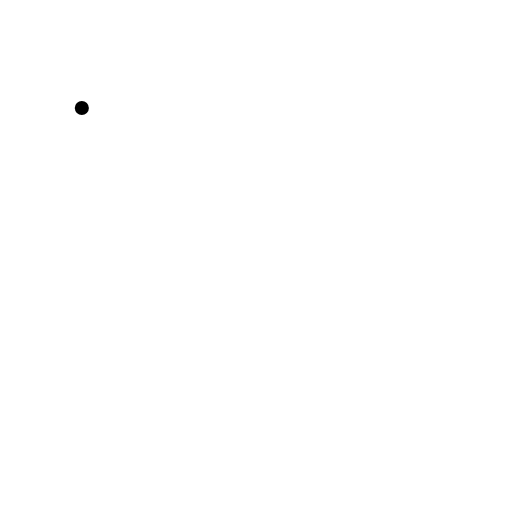
t = 0.00 s
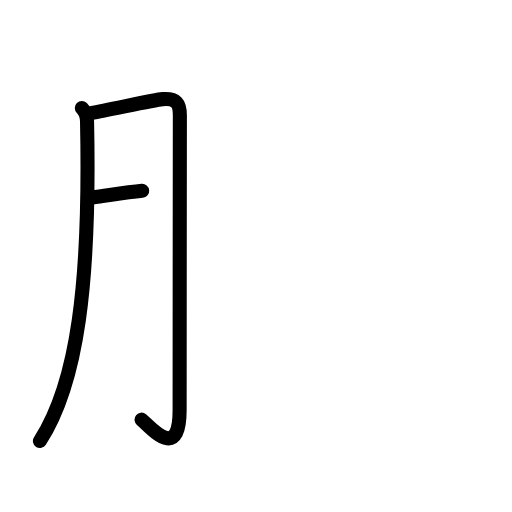
t = 2.60 s
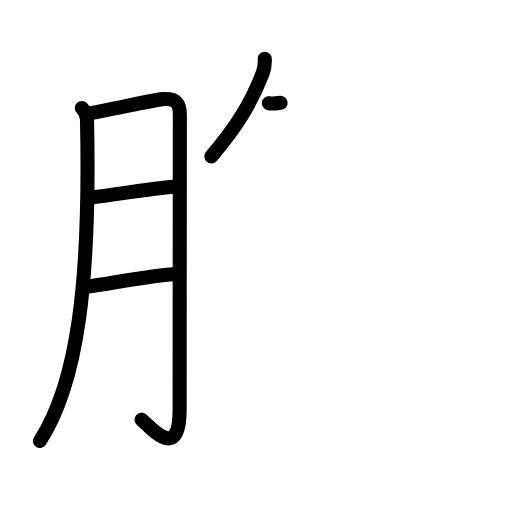
t = 5.20 s
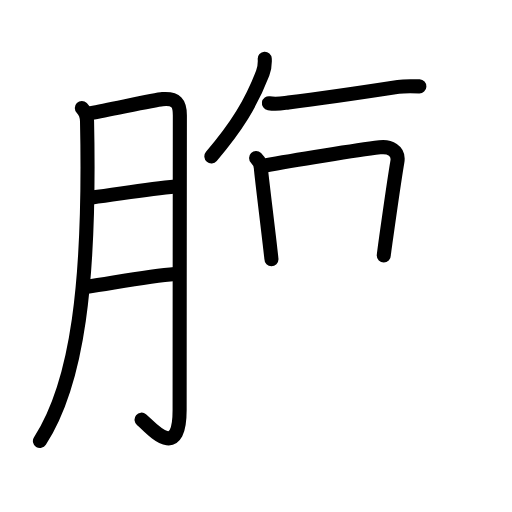
t = 7.80 s
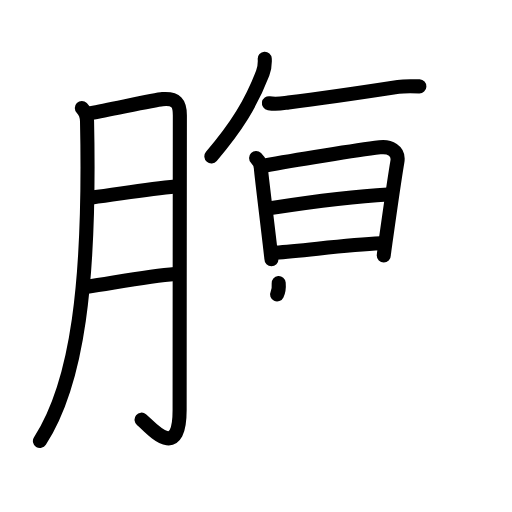
t = 10.40 s
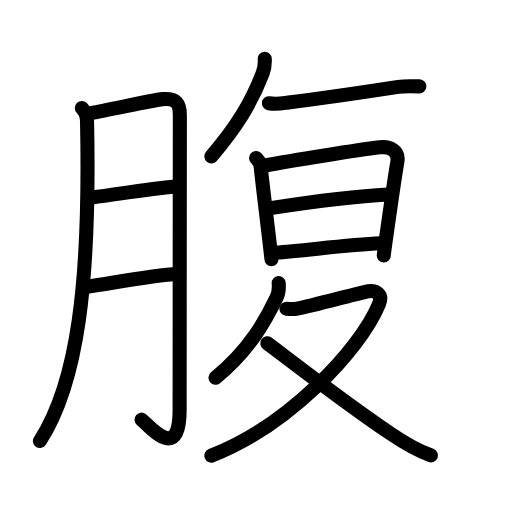
t = 13.00 s

The animated SVG that drew these frames (rendered in a browser with its animation timeline set to each time). Animation: 42 SMIL elements (animate=42); one cycle of 13.00 s.

<?xml version="1.0" encoding="UTF-8"?>
<!--
AniKanjiVG is licensed by CC-BY-SA Paul C. Sommerhoff (https://bitbucket.org/sommerhoff/anikanjivg).
AniKanjiVG uses KanjiVG which is licensed by CC-BY-SA Ulrich Apel (http://kanjivg.tagaini.net).
See also http://creativecommons.org/licenses/by-sa/3.0/
-->
<svg xmlns:kvg='http://kanjivg.tagaini.net' xmlns='http://www.w3.org/2000/svg' width='109' height='109' viewBox='0 0 109 109' style='fill:none;stroke:#000000;stroke-width:3;stroke-linecap:round;stroke-linejoin:round;' id="kvg:kanji_08179"><g id="kvg:08179" kvg:element="腹"><g id="kvg:08179-g1" kvg:element="月" kvg:variant="true" kvg:original="肉" kvg:position="left" kvg:radical="general"><path id="kvg:08179-s1" kvg:type="㇒" d="M17.42,22.99c0.73,0.73,1.09,1.87,1.11,2.81C19.25,60.25,16.5,81.5,8.5,93.88"><animate attributeName="d" begin="0.0s" dur="0.5s" from="M17.42,22.99C17.42,22.99,17.42,22.99,17.42,22.99" to="M17.42,22.99c0.73,0.73,1.09,1.87,1.11,2.81" />
<animate attributeName="d" begin="0.5s" dur="0.5s" from="M17.42,22.99c0.73,0.73,1.09,1.87,1.11,2.81c0,0,0,0,0,0,0" to="M17.42,22.99c0.73,0.73,1.09,1.87,1.11,2.81C19.25,60.25,16.5,81.5,8.5,93.88" />
</path>
<path id="kvg:08179-s2" kvg:type="㇆a" d="M19.38,24.07c4.5-0.82,13.58-2.84,15.22-2.97c2.95-0.23,3.69,0.9,3.69,3.43c0,3.24-0.05,44.37-0.05,62.76c0,11.26-6.22,3.57-8.1,2.05"><animate attributeName="d" begin="1.0s" dur="0.25s" from="M19.38,24.07C19.38,24.07,19.38,24.07,19.38,24.07" to="M19.38,24.07c4.5-0.82,13.58-2.84,15.22-2.97" />
<animate attributeName="d" begin="1.25s" dur="0.25s" from="M19.38,24.07c4.5-0.82,13.58-2.84,15.22-2.97c0,0,0,0,0,0,0" to="M19.38,24.07c4.5-0.82,13.58-2.84,15.22-2.97c2.95-0.23,3.69,0.9,3.69,3.43" />
<animate attributeName="d" begin="1.5s" dur="0.25s" from="M19.38,24.07c4.5-0.82,13.58-2.84,15.22-2.97c2.95-0.23,3.69,0.9,3.69,3.43c0,0,0,0,0,0,0" to="M19.38,24.07c4.5-0.82,13.58-2.84,15.22-2.97c2.95-0.23,3.69,0.9,3.69,3.43c0,3.24-0.05,44.37-0.05,62.76" />
<animate attributeName="d" begin="1.75s" dur="0.25s" from="M19.38,24.07c4.5-0.82,13.58-2.84,15.22-2.97c2.95-0.23,3.69,0.9,3.69,3.43c0,3.24-0.05,44.37-0.05,62.76c0,0,0,0,0,0,0" to="M19.38,24.07c4.5-0.82,13.58-2.84,15.22-2.97c2.95-0.23,3.69,0.9,3.69,3.43c0,3.24-0.05,44.37-0.05,62.76c0,11.26-6.22,3.57-8.1,2.05" />
<animate attributeName="d" begin="0s" dur="1.0s" from="M-100,-100" to="M-100,-100" />
</path>
<path id="kvg:08179-s3" kvg:type="㇐a" d="M19.63,42.03c6-0.78,11.87-1.78,17.73-2.33"><animate attributeName="d" begin="2.0s" dur="1.0s" from="M19.63,42.03C19.63,42.03,19.63,42.03,19.63,42.03" to="M19.63,42.03c6-0.78,11.87-1.78,17.73-2.33" />
<animate attributeName="d" begin="0s" dur="2.0s" from="M-100,-100" to="M-100,-100" />
</path>
<path id="kvg:08179-s4" kvg:type="㇐a" d="M18.57,61.04c5.43-0.79,13.25-2.28,18.67-2.7"><animate attributeName="d" begin="3.0s" dur="1.0s" from="M18.57,61.04C18.57,61.04,18.57,61.04,18.57,61.04" to="M18.57,61.04c5.43-0.79,13.25-2.28,18.67-2.7" />
<animate attributeName="d" begin="0s" dur="3.0s" from="M-100,-100" to="M-100,-100" />
</path>
</g>
<g id="kvg:08179-g2" kvg:element="复" kvg:position="right" kvg:phon="复"><path id="kvg:08179-s5" kvg:type="㇒" d="M56.36,12.5c0.07,1.15-0.01,1.98-0.43,3.06c-2.55,6.56-5.49,11.3-10.93,17.73"><animate attributeName="d" begin="4.0s" dur="0.5s" from="M56.36,12.5C56.36,12.5,56.36,12.5,56.36,12.5" to="M56.36,12.5c0.07,1.15-0.01,1.98-0.43,3.06" />
<animate attributeName="d" begin="4.5s" dur="0.5s" from="M56.36,12.5c0.07,1.15-0.01,1.98-0.43,3.06c0,0,0,0,0,0,0" to="M56.36,12.5c0.07,1.15-0.01,1.98-0.43,3.06c-2.55,6.56-5.49,11.3-10.93,17.73" />
<animate attributeName="d" begin="0s" dur="4.0s" from="M-100,-100" to="M-100,-100" />
</path>
<path id="kvg:08179-s6" kvg:type="㇐" d="M57.25,21.97c1.75,0.28,2.98-0.01,4.15-0.15c5.16-0.64,16.6-2.29,23.37-3.33c1.44-0.22,3.06-0.16,4.51-0.1"><animate attributeName="d" begin="5.0s" dur="0.3333333333333333s" from="M57.25,21.97C57.25,21.97,57.25,21.97,57.25,21.97" to="M57.25,21.97c1.75,0.28,2.98-0.01,4.15-0.15" />
<animate attributeName="d" begin="5.333333333333333s" dur="0.3333333333333333s" from="M57.25,21.97c1.75,0.28,2.98-0.01,4.15-0.15c0,0,0,0,0,0,0" to="M57.25,21.97c1.75,0.28,2.98-0.01,4.15-0.15c5.16-0.64,16.6-2.29,23.37-3.33" />
<animate attributeName="d" begin="5.666666666666667s" dur="0.3333333333333333s" from="M57.25,21.97c1.75,0.28,2.98-0.01,4.15-0.15c5.16-0.64,16.6-2.29,23.37-3.33c0,0,0,0,0,0,0" to="M57.25,21.97c1.75,0.28,2.98-0.01,4.15-0.15c5.16-0.64,16.6-2.29,23.37-3.33c1.44-0.22,3.06-0.16,4.51-0.1" />
<animate attributeName="d" begin="0s" dur="5.0s" from="M-100,-100" to="M-100,-100" />
</path>
<g id="kvg:08179-g3" kvg:element="日"><path id="kvg:08179-s7" kvg:type="㇑" d="M54.52,33.65c0.6,0.6,1.03,1.54,1.03,2.25c0,0.54,1.33,11.31,1.94,16.6c0.18,1.57,0.3,2.61,0.3,2.69"><animate attributeName="d" begin="6.0s" dur="0.3333333333333333s" from="M54.52,33.65C54.52,33.65,54.52,33.65,54.52,33.65" to="M54.52,33.65c0.6,0.6,1.03,1.54,1.03,2.25" />
<animate attributeName="d" begin="6.333333333333333s" dur="0.3333333333333333s" from="M54.52,33.65c0.6,0.6,1.03,1.54,1.03,2.25c0,0,0,0,0,0,0" to="M54.52,33.65c0.6,0.6,1.03,1.54,1.03,2.25c0,0.54,1.33,11.31,1.94,16.6" />
<animate attributeName="d" begin="6.666666666666667s" dur="0.3333333333333333s" from="M54.52,33.65c0.6,0.6,1.03,1.54,1.03,2.25c0,0.54,1.33,11.31,1.94,16.6c0,0,0,0,0,0,0" to="M54.52,33.65c0.6,0.6,1.03,1.54,1.03,2.25c0,0.54,1.33,11.31,1.94,16.6c0.18,1.57,0.3,2.61,0.3,2.69" />
<animate attributeName="d" begin="0s" dur="6.0s" from="M-100,-100" to="M-100,-100" />
</path>
<path id="kvg:08179-s8" kvg:type="㇕a" d="M56.44,35.24c5.81-1.1,19.82-3.31,24.42-3.87c2.05-0.25,4.13,0.65,3.74,3.02c-0.42,2.49-1.68,11.1-2.39,16.17c-0.3,2.16-0.51,3.67-0.51,3.82"><animate attributeName="d" begin="7.0s" dur="0.25s" from="M56.44,35.24C56.44,35.24,56.44,35.24,56.44,35.24" to="M56.44,35.24c5.81-1.1,19.82-3.31,24.42-3.87" />
<animate attributeName="d" begin="7.25s" dur="0.25s" from="M56.44,35.24c5.81-1.1,19.82-3.31,24.42-3.87c0,0,0,0,0,0,0" to="M56.44,35.24c5.81-1.1,19.82-3.31,24.42-3.87c2.05-0.25,4.13,0.65,3.74,3.02" />
<animate attributeName="d" begin="7.5s" dur="0.25s" from="M56.44,35.24c5.81-1.1,19.82-3.31,24.42-3.87c2.05-0.25,4.13,0.65,3.74,3.02c0,0,0,0,0,0,0" to="M56.44,35.24c5.81-1.1,19.82-3.31,24.42-3.87c2.05-0.25,4.13,0.65,3.74,3.02c-0.42,2.49-1.68,11.1-2.39,16.17" />
<animate attributeName="d" begin="7.75s" dur="0.25s" from="M56.44,35.24c5.81-1.1,19.82-3.31,24.42-3.87c2.05-0.25,4.13,0.65,3.74,3.02c-0.42,2.49-1.68,11.1-2.39,16.17c0,0,0,0,0,0,0" to="M56.44,35.24c5.81-1.1,19.82-3.31,24.42-3.87c2.05-0.25,4.13,0.65,3.74,3.02c-0.42,2.49-1.68,11.1-2.39,16.17c-0.3,2.16-0.51,3.67-0.51,3.82" />
<animate attributeName="d" begin="0s" dur="7.0s" from="M-100,-100" to="M-100,-100" />
</path>
<path id="kvg:08179-s9" kvg:type="㇐a" d="M57.58,44.31c6.92-1.06,18.17-2.56,24.97-2.9"><animate attributeName="d" begin="8.0s" dur="1.0s" from="M57.58,44.31C57.58,44.31,57.58,44.31,57.58,44.31" to="M57.58,44.31c6.92-1.06,18.17-2.56,24.97-2.9" />
<animate attributeName="d" begin="0s" dur="8.0s" from="M-100,-100" to="M-100,-100" />
</path>
<path id="kvg:08179-s10" kvg:type="㇐a" d="M58.69,53.76c6.06-0.38,14.81-1.64,22.35-1.97"><animate attributeName="d" begin="9.0s" dur="1.0s" from="M58.69,53.76C58.69,53.76,58.69,53.76,58.69,53.76" to="M58.69,53.76c6.06-0.38,14.81-1.64,22.35-1.97" />
<animate attributeName="d" begin="0s" dur="9.0s" from="M-100,-100" to="M-100,-100" />
</path>
</g>
<g id="kvg:08179-g4" kvg:element="夂"><path id="kvg:08179-s11" kvg:type="㇒" d="M59.33,60.25c0.09,1.08,0.04,2.06-0.43,3.05c-2.28,4.83-5.78,11.2-13.02,17.12"><animate attributeName="d" begin="10.0s" dur="0.5s" from="M59.33,60.25C59.33,60.25,59.33,60.25,59.33,60.25" to="M59.33,60.25c0.09,1.08,0.04,2.06-0.43,3.05" />
<animate attributeName="d" begin="10.5s" dur="0.5s" from="M59.33,60.25c0.09,1.08,0.04,2.06-0.43,3.05c0,0,0,0,0,0,0" to="M59.33,60.25c0.09,1.08,0.04,2.06-0.43,3.05c-2.28,4.83-5.78,11.2-13.02,17.12" />
<animate attributeName="d" begin="0s" dur="10.0s" from="M-100,-100" to="M-100,-100" />
</path>
<path id="kvg:08179-s12" kvg:type="㇇" d="M60.97,65.73c0.25,0.03,1.85,0.07,2.57-0.08c3.09-0.64,10.82-2.73,14.23-3.53c2.34-0.55,3.77,0.53,2.91,2.63C76.62,74.62,61.12,90.75,45,97"><animate attributeName="d" begin="11.0s" dur="0.25s" from="M60.97,65.73C60.97,65.73,60.97,65.73,60.97,65.73" to="M60.97,65.73c0.25,0.03,1.85,0.07,2.57-0.08" />
<animate attributeName="d" begin="11.25s" dur="0.25s" from="M60.97,65.73c0.25,0.03,1.85,0.07,2.57-0.08c0,0,0,0,0,0,0" to="M60.97,65.73c0.25,0.03,1.85,0.07,2.57-0.08c3.09-0.64,10.82-2.73,14.23-3.53" />
<animate attributeName="d" begin="11.5s" dur="0.25s" from="M60.97,65.73c0.25,0.03,1.85,0.07,2.57-0.08c3.09-0.64,10.82-2.73,14.23-3.53c0,0,0,0,0,0,0" to="M60.97,65.73c0.25,0.03,1.85,0.07,2.57-0.08c3.09-0.64,10.82-2.73,14.23-3.53c2.34-0.55,3.77,0.53,2.91,2.63" />
<animate attributeName="d" begin="11.75s" dur="0.25s" from="M60.97,65.73c0.25,0.03,1.85,0.07,2.57-0.08c3.09-0.64,10.82-2.73,14.23-3.53c2.34-0.55,3.77,0.53,2.91,2.63c0,0,0,0,0,0,0" to="M60.97,65.73c0.25,0.03,1.85,0.07,2.57-0.08c3.09-0.64,10.82-2.73,14.23-3.53c2.34-0.55,3.77,0.53,2.91,2.63C76.62,74.62,61.12,90.75,45,97" />
<animate attributeName="d" begin="0s" dur="11.0s" from="M-100,-100" to="M-100,-100" />
</path>
<path id="kvg:08179-s13" kvg:type="㇏" d="M56.9,73.06c3.31,2.41,15.6,12.06,26.38,19.33c2.42,1.63,5.47,3.48,8.47,4.57"><animate attributeName="d" begin="12.0s" dur="0.5s" from="M56.9,73.06C56.9,73.06,56.9,73.06,56.9,73.06" to="M56.9,73.06c3.31,2.41,15.6,12.06,26.38,19.33" />
<animate attributeName="d" begin="12.5s" dur="0.5s" from="M56.9,73.06c3.31,2.41,15.6,12.06,26.38,19.33c0,0,0,0,0,0,0" to="M56.9,73.06c3.31,2.41,15.6,12.06,26.38,19.33c2.42,1.63,5.47,3.48,8.47,4.57" />
<animate attributeName="d" begin="0s" dur="12.0s" from="M-100,-100" to="M-100,-100" />
</path>
</g>
</g>
</g>
</svg>
